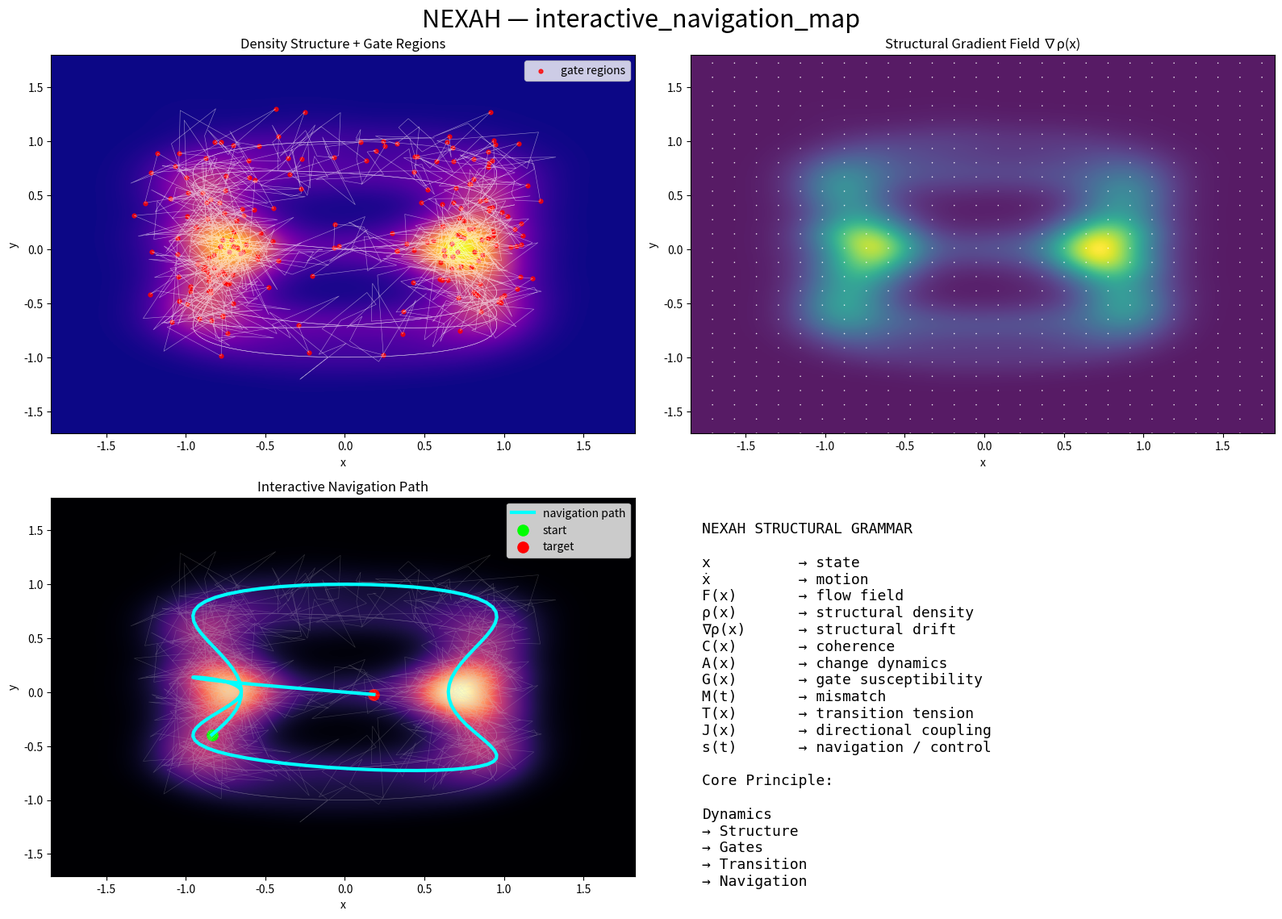

Generate this figure with matplotlib:
import numpy as np
import matplotlib.pyplot as plt
from scipy.stats import gaussian_kde

# ============================================================
# NEXAH — INTERACTIVE NAVIGATION MAP
# ============================================================

np.random.seed(7)

# ------------------------------------------------------------
# Generate structured trajectory
# ------------------------------------------------------------

t = np.linspace(0, 18 * np.pi, 4000)

x = np.sin(t) + 0.35 * np.sin(3 * t)
y = np.cos(t) * np.sin(t / 4)

# transition region
mask = (t > 20) & (t < 32)

x[mask] += np.random.normal(scale=0.18, size=np.sum(mask))
y[mask] += np.random.normal(scale=0.18, size=np.sum(mask))

# ------------------------------------------------------------
# Density field
# ------------------------------------------------------------

xy = np.vstack([x, y])
kde = gaussian_kde(xy)

xmin, xmax = x.min() - 0.5, x.max() + 0.5
ymin, ymax = y.min() - 0.5, y.max() + 0.5

xx, yy = np.meshgrid(
    np.linspace(xmin, xmax, 320),
    np.linspace(ymin, ymax, 320)
)

coords = np.vstack([xx.ravel(), yy.ravel()])
density = kde(coords).reshape(xx.shape)

density_norm = density / density.max()

# ------------------------------------------------------------
# Gradient field
# ------------------------------------------------------------

gy, gx = np.gradient(density_norm)

# ------------------------------------------------------------
# Coherence proxy
# ------------------------------------------------------------

dx = np.gradient(x)
dy = np.gradient(y)

speed = np.sqrt(dx**2 + dy**2)

coherence = (
    np.abs(dx[:-1] * dx[1:] + dy[:-1] * dy[1:])
    /
    (speed[:-1] * speed[1:] + 1e-8)
)

coherence = np.clip(coherence, 0, 1)

# ------------------------------------------------------------
# Gate estimation
# ------------------------------------------------------------

gate_idx = np.where(coherence < 0.35)[0]

# ------------------------------------------------------------
# Navigation path
# ------------------------------------------------------------

path_idx = np.arange(300, 900, 5)

# ------------------------------------------------------------
# Plot
# ------------------------------------------------------------

fig = plt.figure(figsize=(16, 12))

# ============================================================
# PANEL 1 — Density Structure
# ============================================================

ax1 = plt.subplot(2, 2, 1)

im1 = ax1.imshow(
    density_norm,
    extent=[xmin, xmax, ymin, ymax],
    origin="lower",
    cmap="plasma",
    aspect="auto"
)

ax1.plot(x, y, color="white", lw=0.4, alpha=0.55)

ax1.scatter(
    x[gate_idx],
    y[gate_idx],
    s=12,
    c="red",
    alpha=0.8,
    label="gate regions"
)

ax1.set_title("Density Structure + Gate Regions")
ax1.set_xlabel("x")
ax1.set_ylabel("y")
ax1.legend()

# ============================================================
# PANEL 2 — Gradient / Drift Field
# ============================================================

ax2 = plt.subplot(2, 2, 2)

ax2.imshow(
    density_norm,
    extent=[xmin, xmax, ymin, ymax],
    origin="lower",
    cmap="viridis",
    alpha=0.9,
    aspect="auto"
)

step = 12

ax2.quiver(
    xx[::step, ::step],
    yy[::step, ::step],
    gx[::step, ::step],
    gy[::step, ::step],
    color="white",
    alpha=0.9,
    scale=20
)

ax2.set_title("Structural Gradient Field ∇ρ(x)")
ax2.set_xlabel("x")
ax2.set_ylabel("y")

# ============================================================
# PANEL 3 — Navigation Path
# ============================================================

ax3 = plt.subplot(2, 2, 3)

ax3.imshow(
    density_norm,
    extent=[xmin, xmax, ymin, ymax],
    origin="lower",
    cmap="magma",
    aspect="auto"
)

ax3.plot(
    x,
    y,
    color="lightgray",
    lw=0.4,
    alpha=0.25
)

ax3.plot(
    x[path_idx],
    y[path_idx],
    color="cyan",
    lw=3,
    label="navigation path"
)

ax3.scatter(
    x[path_idx[0]],
    y[path_idx[0]],
    s=90,
    c="lime",
    label="start"
)

ax3.scatter(
    x[path_idx[-1]],
    y[path_idx[-1]],
    s=90,
    c="red",
    label="target"
)

ax3.set_title("Interactive Navigation Path")
ax3.set_xlabel("x")
ax3.set_ylabel("y")
ax3.legend()

# ============================================================
# PANEL 4 — Structural Grammar
# ============================================================

ax4 = plt.subplot(2, 2, 4)

ax4.axis("off")

grammar = r"""
NEXAH STRUCTURAL GRAMMAR

x          → state
ẋ          → motion
F(x)       → flow field
ρ(x)       → structural density
∇ρ(x)      → structural drift
C(x)       → coherence
A(x)       → change dynamics
G(x)       → gate susceptibility
M(t)       → mismatch
T(x)       → transition tension
J(x)       → directional coupling
s(t)       → navigation / control

Core Principle:

Dynamics
→ Structure
→ Gates
→ Transition
→ Navigation
"""

ax4.text(
    0.02,
    0.98,
    grammar,
    va="top",
    fontsize=13,
    family="monospace"
)

# ------------------------------------------------------------
# Global title
# ------------------------------------------------------------

plt.suptitle(
    "NEXAH — interactive_navigation_map",
    fontsize=22
)

plt.tight_layout()

# ------------------------------------------------------------
# Save
# ------------------------------------------------------------

plt.savefig(
    "interactive_navigation_map.png",
    dpi=300,
    bbox_inches="tight"
)

plt.show()
